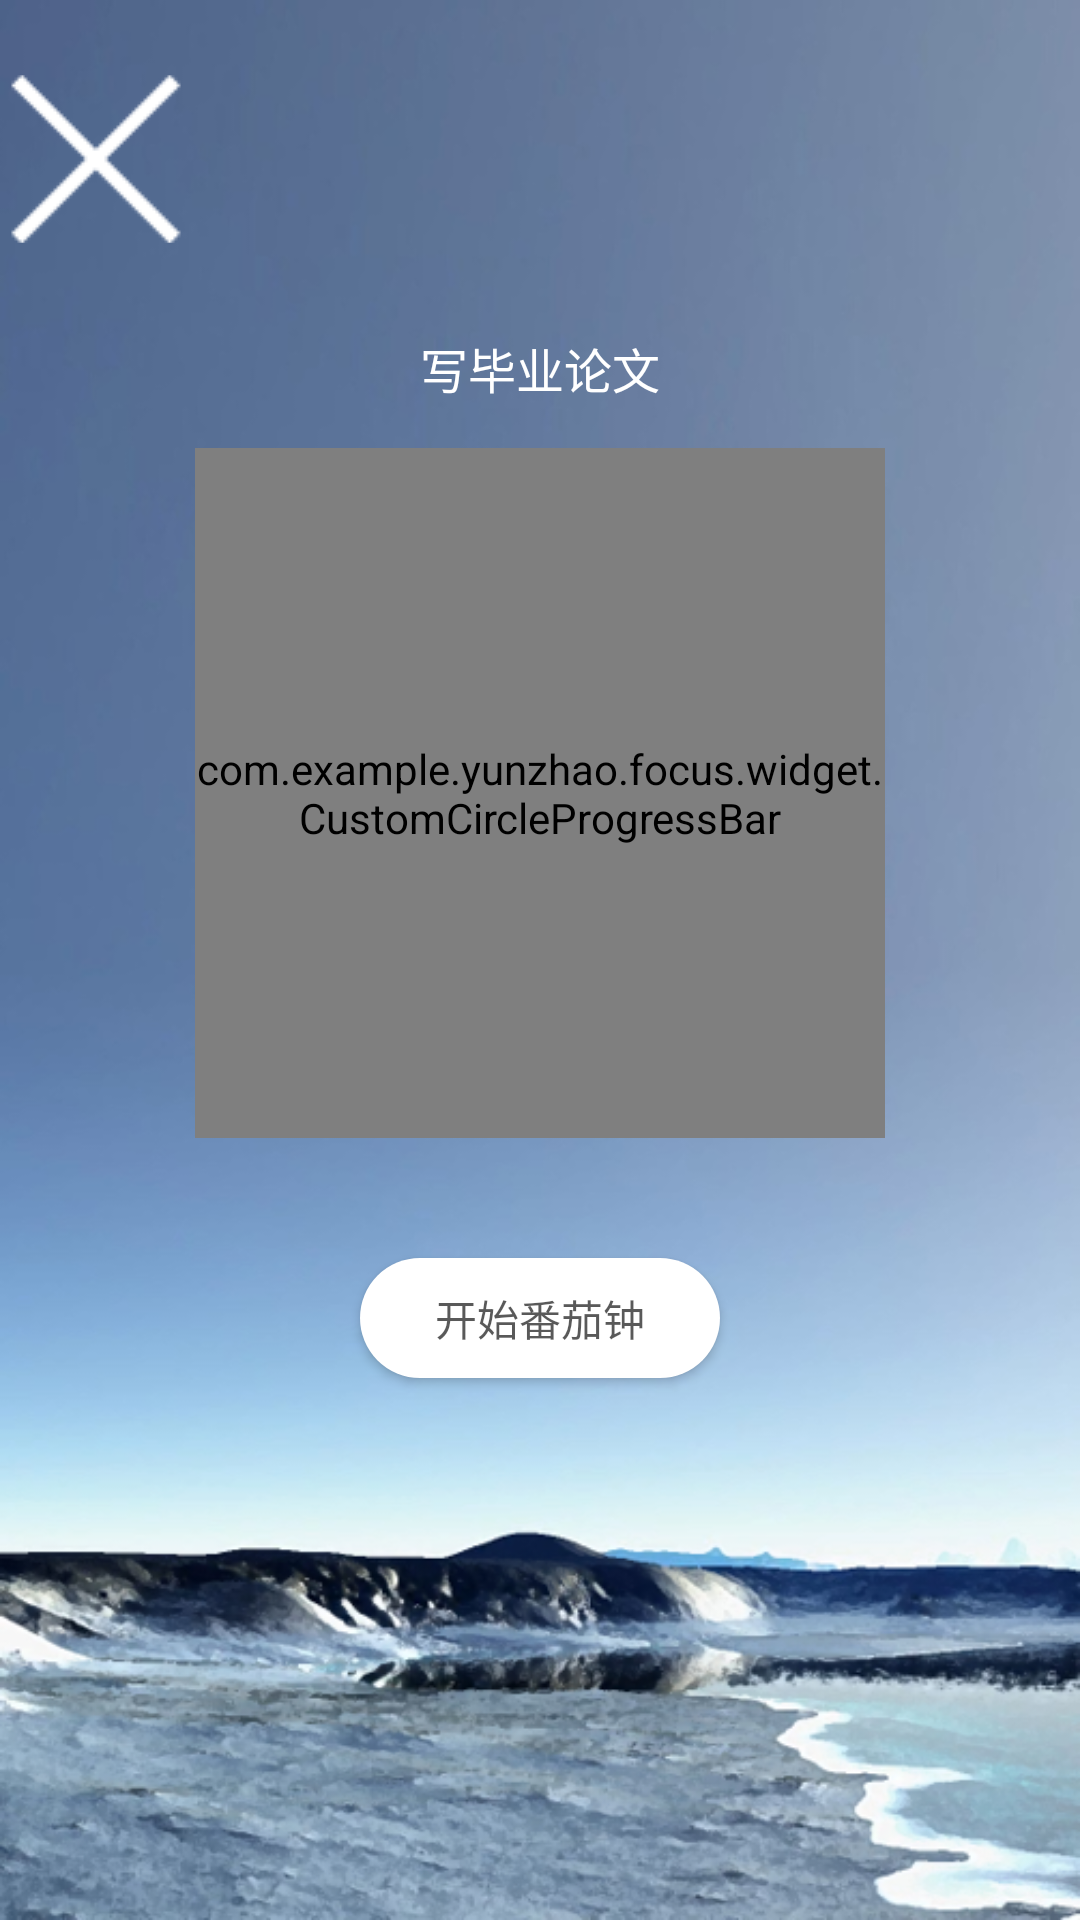

This screen was rendered from an Android layout file. Write that file and the resources it references.
<!-- AndroidManifest.xml: activity theme AppTheme.NoActionBar2 -->
<!-- res/layout/activity_pomodoro.xml -->
<?xml version="1.0" encoding="utf-8"?>
<LinearLayout xmlns:android="http://schemas.android.com/apk/res/android"
    android:layout_width="match_parent"
    android:layout_height="match_parent"
    xmlns:app="http://schemas.android.com/apk/res-auto"
    android:orientation="vertical"
    android:gravity="center_horizontal"
    android:background="@drawable/pomodoro_bg">

    <android.support.v7.widget.Toolbar
        android:id="@+id/toolbar"
        android:layout_width="match_parent"
        android:layout_height="wrap_content"
        android:background="@android:color/transparent"
        android:paddingTop="@dimen/toolbar_padding_top"
        android:fitsSystemWindows="true"
        app:navigationIcon="@drawable/close"
        app:title=" "/>

    <TextView
        android:id="@+id/taskname"
        android:layout_width="wrap_content"
        android:layout_height="wrap_content"
        android:text="写毕业论文"
        android:textColor="@android:color/white"
        android:textSize="16sp"
        android:layout_marginTop="30dp"/>

    <com.example.yunzhao.focus.widget.CustomCircleProgressBar
        android:id="@+id/progress"
        android:layout_width="230dp"
        android:layout_height="230dp"
        android:layout_marginTop="15dp"
        app:direction="top"
        app:max_progress="1500"
        app:outside_color="@android:color/white"
        app:outside_radius="110dp"
        app:progress="0"
        app:progress_text_color="@android:color/white"
        app:progress_text_size="36sp"
        app:progress_width="2dp" />

    <Button
        android:id="@+id/btn_timekeeping"
        android:layout_width="120dp"
        android:layout_height="40dp"
        android:layout_marginTop="40dp"
        android:text="开始番茄钟"
        android:textColor="@color/black_overlay"
        android:textSize="@dimen/small_text_size"
        android:background="@drawable/btn1_selector"
        />

</LinearLayout>
<!-- resources referenced by this layout -->
<resources>
  <color name="black_overlay">#A6000000</color>
  <dimen name="small_text_size">14sp</dimen>
  <dimen name="toolbar_padding_top">25dp</dimen>
  <!-- drawable btn1_selector (drawable) -->
  <?xml version="1.0" encoding="utf-8"?>
  <selector xmlns:android="http://schemas.android.com/apk/res/android">
      <item android:state_pressed="true" android:drawable="@drawable/btn1_pressed" />
      <item android:state_focused="true" android:drawable="@drawable/btn1_pressed"/>
      <item android:drawable="@drawable/btn1_normal" />
  </selector>
  <!-- drawable close: png bitmap (drawable, 1167 bytes) -->
  <!-- drawable pomodoro_bg: jpg bitmap (drawable, 234556 bytes) -->
  <style name="AppTheme.NoActionBar2" parent="AppTheme.NoActionBar">
          <item name="android:windowTranslucentStatus">true</item>
      </style>
  <!-- drawable btn1_pressed (drawable) -->
  <?xml version="1.0" encoding="utf-8"?>
  <shape xmlns:android="http://schemas.android.com/apk/res/android"
      android:shape="rectangle">
  
      <solid android:color="@color/grey" />
      <corners
          android:bottomLeftRadius="20dp"
          android:bottomRightRadius="20dp"
          android:topLeftRadius="20dp"
          android:topRightRadius="20dp" />
  
  </shape>
  <!-- drawable btn1_normal (drawable) -->
  <?xml version="1.0" encoding="utf-8"?>
  <shape xmlns:android="http://schemas.android.com/apk/res/android"
      android:shape="rectangle">
  
      <solid android:color="@android:color/white" />
      <corners
          android:bottomLeftRadius="20dp"
          android:bottomRightRadius="20dp"
          android:topLeftRadius="20dp"
          android:topRightRadius="20dp" />
  
  </shape>
  <style name="AppTheme.NoActionBar">
          <item name="windowActionBar">false</item>
          <item name="windowNoTitle">true</item>
      </style>
  <color name="grey">#BDBDBD</color>
</resources>
